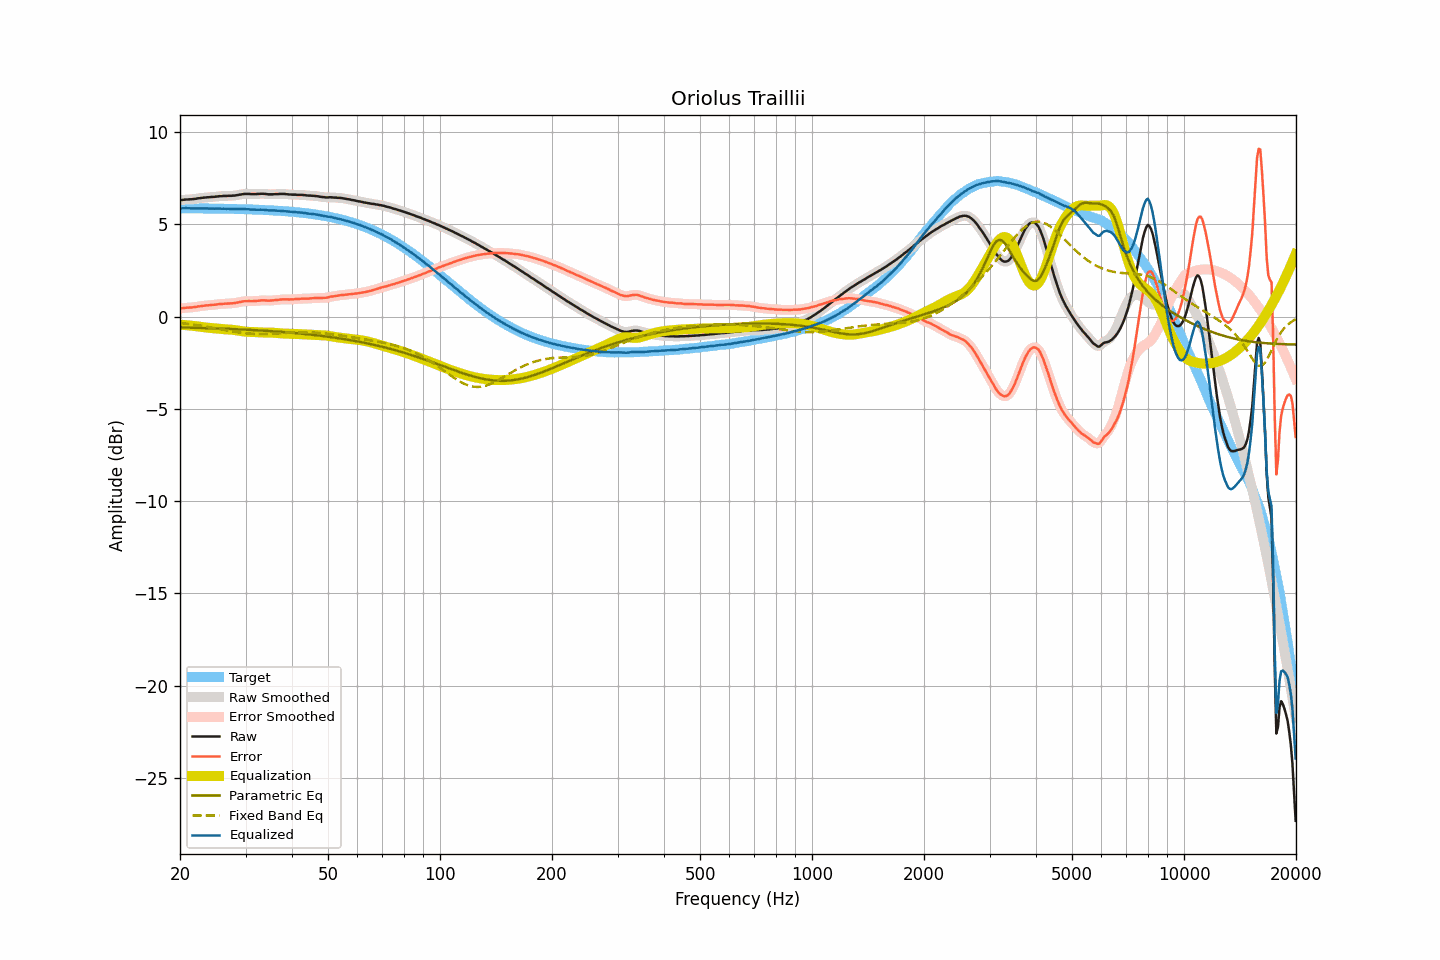

Source data for this figure (header and first rows):
frequency, raw, smoothed, error, error_smoothed, equalization, parametric_eq, fixed_band_eq, equalized_raw, equalized_smoothed, target
20.00, 6.30, 6.30, 0.43, 0.43, -0.44, -0.59, -0.35, 5.86, 5.86, 5.87
20.20, 6.31, 6.31, 0.44, 0.45, -0.45, -0.59, -0.36, 5.86, 5.86, 5.87
20.40, 6.32, 6.32, 0.46, 0.46, -0.45, -0.59, -0.37, 5.87, 5.87, 5.87
20.61, 6.33, 6.33, 0.47, 0.47, -0.46, -0.60, -0.38, 5.87, 5.87, 5.86
20.81, 6.34, 6.34, 0.48, 0.47, -0.47, -0.60, -0.39, 5.87, 5.87, 5.86
21.02, 6.34, 6.34, 0.48, 0.48, -0.48, -0.60, -0.40, 5.86, 5.87, 5.86
21.23, 6.35, 6.35, 0.49, 0.49, -0.49, -0.60, -0.41, 5.86, 5.86, 5.86
21.44, 6.35, 6.35, 0.49, 0.49, -0.50, -0.60, -0.42, 5.86, 5.86, 5.86
21.66, 6.36, 6.36, 0.50, 0.50, -0.50, -0.61, -0.43, 5.86, 5.86, 5.86
21.87, 6.37, 6.37, 0.51, 0.51, -0.51, -0.61, -0.45, 5.86, 5.86, 5.86
22.09, 6.38, 6.38, 0.52, 0.53, -0.53, -0.61, -0.46, 5.86, 5.86, 5.86
22.31, 6.40, 6.40, 0.54, 0.54, -0.54, -0.61, -0.47, 5.86, 5.86, 5.86
22.54, 6.41, 6.41, 0.55, 0.55, -0.55, -0.62, -0.49, 5.86, 5.86, 5.86
22.76, 6.42, 6.42, 0.56, 0.57, -0.56, -0.62, -0.50, 5.86, 5.86, 5.86
22.99, 6.43, 6.43, 0.58, 0.58, -0.57, -0.62, -0.51, 5.86, 5.86, 5.86
23.22, 6.44, 6.44, 0.59, 0.59, -0.59, -0.62, -0.53, 5.85, 5.86, 5.85
23.45, 6.45, 6.45, 0.60, 0.60, -0.60, -0.63, -0.54, 5.86, 5.85, 5.85
23.69, 6.46, 6.46, 0.61, 0.61, -0.60, -0.63, -0.56, 5.86, 5.85, 5.85
23.92, 6.46, 6.47, 0.61, 0.61, -0.61, -0.63, -0.57, 5.85, 5.85, 5.85
24.16, 6.47, 6.47, 0.62, 0.62, -0.62, -0.63, -0.59, 5.85, 5.85, 5.85
24.40, 6.48, 6.48, 0.63, 0.63, -0.63, -0.64, -0.60, 5.85, 5.85, 5.85
24.65, 6.48, 6.48, 0.63, 0.64, -0.64, -0.64, -0.62, 5.84, 5.85, 5.85
24.89, 6.49, 6.49, 0.64, 0.65, -0.65, -0.64, -0.64, 5.84, 5.84, 5.85
25.14, 6.50, 6.50, 0.66, 0.66, -0.66, -0.65, -0.65, 5.84, 5.84, 5.84
25.39, 6.51, 6.51, 0.67, 0.67, -0.67, -0.65, -0.67, 5.85, 5.85, 5.84
25.65, 6.52, 6.52, 0.68, 0.68, -0.67, -0.65, -0.69, 5.85, 5.85, 5.84
25.91, 6.52, 6.52, 0.68, 0.68, -0.68, -0.66, -0.70, 5.84, 5.84, 5.84
26.16, 6.53, 6.53, 0.69, 0.69, -0.69, -0.66, -0.72, 5.84, 5.84, 5.84
26.43, 6.53, 6.53, 0.69, 0.69, -0.69, -0.66, -0.73, 5.84, 5.84, 5.84
26.69, 6.53, 6.53, 0.70, 0.70, -0.70, -0.67, -0.75, 5.83, 5.84, 5.84
26.96, 6.54, 6.54, 0.71, 0.70, -0.70, -0.67, -0.77, 5.84, 5.83, 5.83
27.23, 6.54, 6.54, 0.71, 0.71, -0.71, -0.67, -0.78, 5.83, 5.83, 5.83
27.50, 6.54, 6.54, 0.71, 0.71, -0.71, -0.68, -0.80, 5.83, 5.83, 5.83
27.77, 6.55, 6.55, 0.72, 0.72, -0.72, -0.68, -0.81, 5.83, 5.82, 5.83
28.05, 6.55, 6.56, 0.72, 0.73, -0.74, -0.68, -0.83, 5.82, 5.82, 5.83
28.33, 6.57, 6.57, 0.75, 0.74, -0.75, -0.69, -0.84, 5.82, 5.82, 5.82
28.62, 6.58, 6.58, 0.76, 0.76, -0.76, -0.69, -0.85, 5.82, 5.82, 5.82
28.90, 6.60, 6.60, 0.78, 0.78, -0.78, -0.70, -0.87, 5.82, 5.82, 5.82
29.19, 6.61, 6.61, 0.79, 0.80, -0.79, -0.70, -0.88, 5.82, 5.82, 5.82
29.48, 6.63, 6.63, 0.82, 0.81, -0.81, -0.70, -0.89, 5.82, 5.82, 5.81
29.78, 6.64, 6.64, 0.83, 0.82, -0.82, -0.71, -0.90, 5.82, 5.82, 5.81
30.08, 6.64, 6.64, 0.83, 0.83, -0.83, -0.71, -0.91, 5.82, 5.82, 5.81
30.38, 6.64, 6.64, 0.83, 0.83, -0.83, -0.72, -0.92, 5.81, 5.81, 5.81
30.68, 6.64, 6.64, 0.84, 0.83, -0.83, -0.72, -0.93, 5.81, 5.80, 5.80
30.99, 6.63, 6.63, 0.83, 0.83, -0.84, -0.73, -0.93, 5.79, 5.80, 5.80
31.30, 6.63, 6.63, 0.83, 0.83, -0.84, -0.73, -0.94, 5.79, 5.79, 5.80
31.61, 6.63, 6.63, 0.84, 0.84, -0.84, -0.74, -0.94, 5.79, 5.79, 5.80
31.93, 6.63, 6.63, 0.84, 0.84, -0.85, -0.74, -0.94, 5.78, 5.79, 5.79
32.24, 6.64, 6.64, 0.85, 0.85, -0.85, -0.75, -0.95, 5.79, 5.79, 5.79
32.57, 6.64, 6.64, 0.86, 0.86, -0.86, -0.75, -0.95, 5.78, 5.79, 5.79
32.89, 6.65, 6.65, 0.87, 0.87, -0.86, -0.76, -0.95, 5.79, 5.79, 5.78
33.22, 6.65, 6.65, 0.87, 0.87, -0.86, -0.76, -0.95, 5.79, 5.79, 5.78
33.55, 6.65, 6.65, 0.88, 0.88, -0.87, -0.77, -0.95, 5.78, 5.78, 5.77
33.89, 6.64, 6.64, 0.87, 0.87, -0.87, -0.77, -0.94, 5.77, 5.77, 5.77
34.23, 6.63, 6.63, 0.87, 0.87, -0.87, -0.78, -0.94, 5.76, 5.76, 5.77
34.57, 6.62, 6.62, 0.86, 0.86, -0.87, -0.78, -0.94, 5.75, 5.75, 5.76
34.92, 6.62, 6.62, 0.86, 0.86, -0.87, -0.79, -0.93, 5.75, 5.75, 5.76
35.27, 6.62, 6.62, 0.87, 0.87, -0.87, -0.79, -0.93, 5.75, 5.75, 5.75
35.62, 6.62, 6.62, 0.87, 0.88, -0.88, -0.80, -0.93, 5.74, 5.75, 5.75
35.97, 6.63, 6.63, 0.89, 0.88, -0.89, -0.81, -0.92, 5.75, 5.74, 5.74
... 635 more rows
